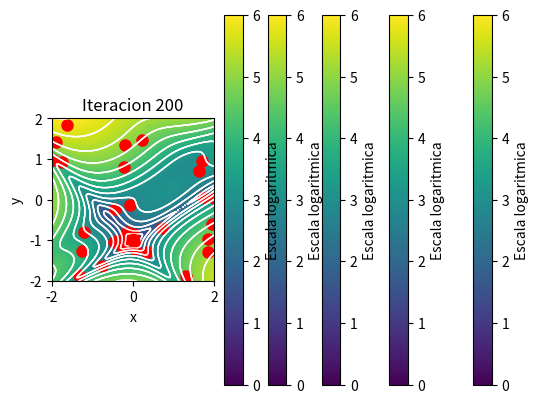

Reproduce this figure in Python.
from random import uniform
from matplotlib import pyplot
from numpy import linspace, meshgrid, log10


class Particle:
    def __init__(self,posicion: list, funcion, limites: tuple):
        self.posicion = posicion
        self.limites = limites
        distribucion_velocidad = uniform(-abs(limites[0] - limites[1]), abs(limites[0] - limites[1]))
        self.velocidad = [distribucion_velocidad, distribucion_velocidad]
        self.mejor_pos_local = posicion.copy()
        self.mejor_val_local = funcion(*self.posicion)

    def mover(self):
        for i in range(len(self.posicion)):
            self.posicion[i] = self.posicion[i] + self.velocidad[i]
            if self.posicion[i] < self.limites[0]:
                self.posicion[i] = self.limites[0]
            elif self.posicion[i] > self.limites[1]:
                self.posicion[i] = self.limites[1]
                
    def buscar_mejor_local(self, funcion):
        mejor_val_local_posible = funcion(*self.posicion) 
        if mejor_val_local_posible < self.mejor_val_local:
            self.mejor_val_local = mejor_val_local_posible
            self.mejor_pos_local = self.posicion.copy()
        return self.mejor_pos_local, self.mejor_val_local
    
    def cambiar_velocidad(self, coeficiente_inercia:float ,parametro_cognitivo: float, parametro_social:float, mejor_pos_global:list):
        nueva_velocidad = []
        for i in range(len(self.velocidad)):
            r1 = uniform(0, 1)
            r2 = uniform(0, 1)
            cognitivo = parametro_cognitivo * r1 * (self.mejor_pos_local[i] - self.posicion[i])
            social = parametro_social * r2 * (mejor_pos_global[i] - self.posicion[i])
            nueva_velocidad.append(coeficiente_inercia * self.velocidad[i] + cognitivo + social)
        self.velocidad = nueva_velocidad

class Swarm:
    def __init__(self, enjambre: list[Particle], coeficiente_inercia = 0.7, parametro_cognitivo =2, parametro_social = 2): 
        self.enjambre = enjambre
        self.mejor_pos_global = []
        self.mejor_val_global = float('inf')
        self.coeficiente_inercia = coeficiente_inercia
        self.parametro_cognitivo = parametro_cognitivo
        self.parametro_social = parametro_social

    def cambiar_velocidades(self):
        for particula in self.enjambre:
            particula.cambiar_velocidad(self.coeficiente_inercia, self.parametro_cognitivo, self.parametro_social, self.mejor_pos_global)
            particula.mover()
    
    def buscar_mejor_global(self, funcion):
        for particula in self.enjambre:
            if particula.buscar_mejor_local(funcion)[1] < self.mejor_val_global:
                self.mejor_val_global = particula.buscar_mejor_local(funcion)[1]
                self.mejor_pos_global = particula.buscar_mejor_local(funcion)[0].copy()

    def mostrar_enjambre(self, funcion, num_iteraciones:int, num_graficas:int):
        for i in range(num_iteraciones + 1):
            self.buscar_mejor_global(funcion)
            if i in [(num_iteraciones//num_graficas)*i for i in range(num_graficas + 1)]:
                # Crear la malla para la función de fondo
                x = linspace(self.enjambre[0].limites[0], self.enjambre[0].limites[1], 100)
                y = linspace(self.enjambre[0].limites[0], self.enjambre[0].limites[1], 100)
                X, Y = meshgrid(x, y)
                Z = funcion(X, Y)   
                
                # Graficar la función como contorno de fondo
                Z_log = log10(Z)
                
                # Graficar la función como contorno de fondo con escala logarítmica
                im = pyplot.imshow(Z_log, extent=[self.enjambre[0].limites[0], self.enjambre[0].limites[1], 
                                self.enjambre[0].limites[0], self.enjambre[0].limites[1]], 
                            origin='lower', cmap='viridis', vmin=0, vmax=6)
                
                # Agregar líneas de contorno
                Q = pyplot.contour(X, Y, Z_log, levels=15, colors='white', alpha=0.7, linewidths=1)
                
                #Colorbar con etiquetas logarítmicas
                cbar = pyplot.colorbar(im)
                cbar.set_label("Escala logaritmica")

                # Graficar las partículas encima
                for particula in self.enjambre:
                    pyplot.plot(*particula.posicion, "ro", markersize=8)
                    pyplot.title(f"Iteracion {i}")
                    
                pyplot.xlabel('x')
                pyplot.ylabel('y')
                pyplot.show()
            self.cambiar_velocidades()

def goldstein_price(x, y):
    term1 = 1 + (x + y + 1)**2 * (19 - 14*x + 3*x**2 - 14*y + 6*x*y + 3*y**2)
    term2 = 30 + (2*x - 3*y)**2 * (18 - 32*x + 12*x**2 + 48*y - 36*x*y + 27*y**2)
    return term1 * term2

if __name__ == "__main__":
    enjambre = []
    for i in range(20):
        limites_prueba = (-2, 2)
        posicion_prueba = [uniform(limites_prueba[0], limites_prueba[1]), uniform(limites_prueba[0], limites_prueba[1])]
        particula = Particle(posicion_prueba, goldstein_price, limites_prueba)
        enjambre.append(particula)
 
    prueba = Swarm(enjambre)
    prueba.mostrar_enjambre(goldstein_price, 200, 4)
    print(f"Optimizacion: {prueba.mejor_val_global:.3f},\nPosicion:", end=" ")
    print([f"{i:.3f}" for i in prueba.mejor_pos_global])
